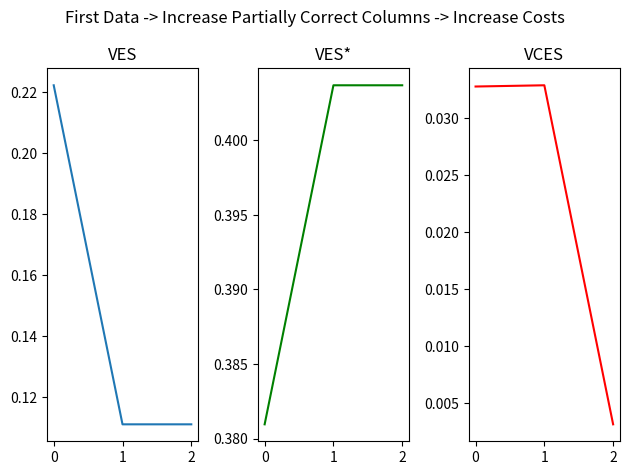

Generate this figure with matplotlib:
import matplotlib # type: ignore
import matplotlib.pyplot as plt # type: ignore

# ground truth, result, T_gold, T_e2e, cost
data0 = [
    ([1, 2, 3, 4, 5], [1, 2, 3, 4, 5], 30, 45, 10),
    ([1, 2, 3, 4, 5], [1, 2, 3, 4, 5, 6, 7], 30, 45, 15),
    ([1, 2, 3, 4, 5], [1, 2, 3, 4], 30, 45, 12)
]

data1 = [
    ([1, 2, 3, 4, 5], [1, 2, 3, 4, 5], 30, 45, 10),
    ([1, 2, 3, 4, 5], [1, 2, 3, 4, 5, 6, 7], 30, 45, 15),
    ([6, 7, 8], [6, 7, 8, 9, 10, 11], 25, 50, 12),
    ([2, 3, 5, 7], [2, 3, 5, 7, 11], 70, 85, 10),
    ([1, 3, 5, 7, 9], [1, 3, 5, 7, 9, 11, 13, 15, 17], 200, 300, 30),
    ([1, 2, 3, 4, 5], [1, 2, 3, 4], 30, 45, 12)
]

data2 = [
    ([1, 2, 3, 4, 5], [1, 2, 3, 4, 5], 30, 45, 100),
    ([1, 2, 3, 4, 5], [1, 2, 3, 4, 5, 6, 7], 30, 45, 150),
    ([6, 7, 8], [6, 7, 8, 9, 10, 11], 25, 50, 80),
    ([2, 3, 5, 7], [2, 3, 5, 7, 11], 70, 85, 150),
    ([1, 3, 5, 7, 9], [1, 3, 5, 7, 9, 11, 13, 15, 17], 200, 300, 300),
    ([1, 2, 3, 4, 5], [1, 2, 3, 4], 30, 45, 125)
]

def I(col1, col2):
    if col1 == col2:
        return 1
    else:
        return 0

def II(col1, col2):    # ordering is not checked here
    for i in col1:
        if i in col2:
            continue
        else:
            return 0
    return 1

def P(col1, col2):    # result is only used when col1 is a subset of col2
    return len(col1) / len(col2)

def ves(data):
    totalSum = 0
    N = len(data)
    for result in data:
        groundTruth = result[0]
        resultCol = result[1]
        T_gold = result[2]
        T_e2e = result[3]
        totalSum += I(groundTruth, resultCol) * (T_gold / T_e2e)
    return (1 / N) * totalSum

def vesStar(data):
    totalSum = 0
    N = len(data)
    for result in data:
        groundTruth = result[0]
        resultCol = result[1]
        T_gold = result[2]
        T_e2e = result[3]
        totalSum += II(groundTruth, resultCol) * P(groundTruth, resultCol) * (T_gold / T_e2e)
    return (1 / N) * totalSum

def vces(data):
    totalSum = 0
    N = len(data)
    for result in data:
        groundTruth = result[0]
        resultCol = result[1]
        T_gold = result[2]
        T_e2e = result[3]
        cost = result[4]
        totalSum += (II(groundTruth, resultCol) * P(groundTruth, resultCol) * (T_gold / T_e2e)) / cost
    return (1 / N) * totalSum

print("First Data:")
print(" VES = %.3f" % ves(data0))
print(" VES* = %.3f" % vesStar(data0))
print(" VCES = %.3f\n" % vces(data0))
print("Increase Partially Correct Columns:")
print(" VES = %.3f" % ves(data1))
print(" VES* = %.3f" % vesStar(data1))
print(" VCES = %.3f\n" % vces(data1))
print("Increase Costs")
print(" VES = %.3f" % ves(data2))
print(" VES* = %.3f" % vesStar(data2))
print(" VCES = %.3f\n" % vces(data2))


plt.xlabel("data")
plt.ylabel("score")
plt.axis("off")
plt.suptitle("First Data -> Increase Partially Correct Columns -> Increase Costs")

plt.subplot(1, 3, 1)
plt.plot([ves(data0), ves(data1), ves(data2)])
plt.title("VES")

plt.subplot(1, 3, 2)
plt.plot([vesStar(data0), vesStar(data1), vesStar(data2)], color = "green")
plt.title("VES*")

plt.subplot(1, 3, 3)
plt.plot([vces(data0), vces(data1), vces(data2)], color = "red")
plt.title("VCES")

plt.tight_layout()
plt.show()
